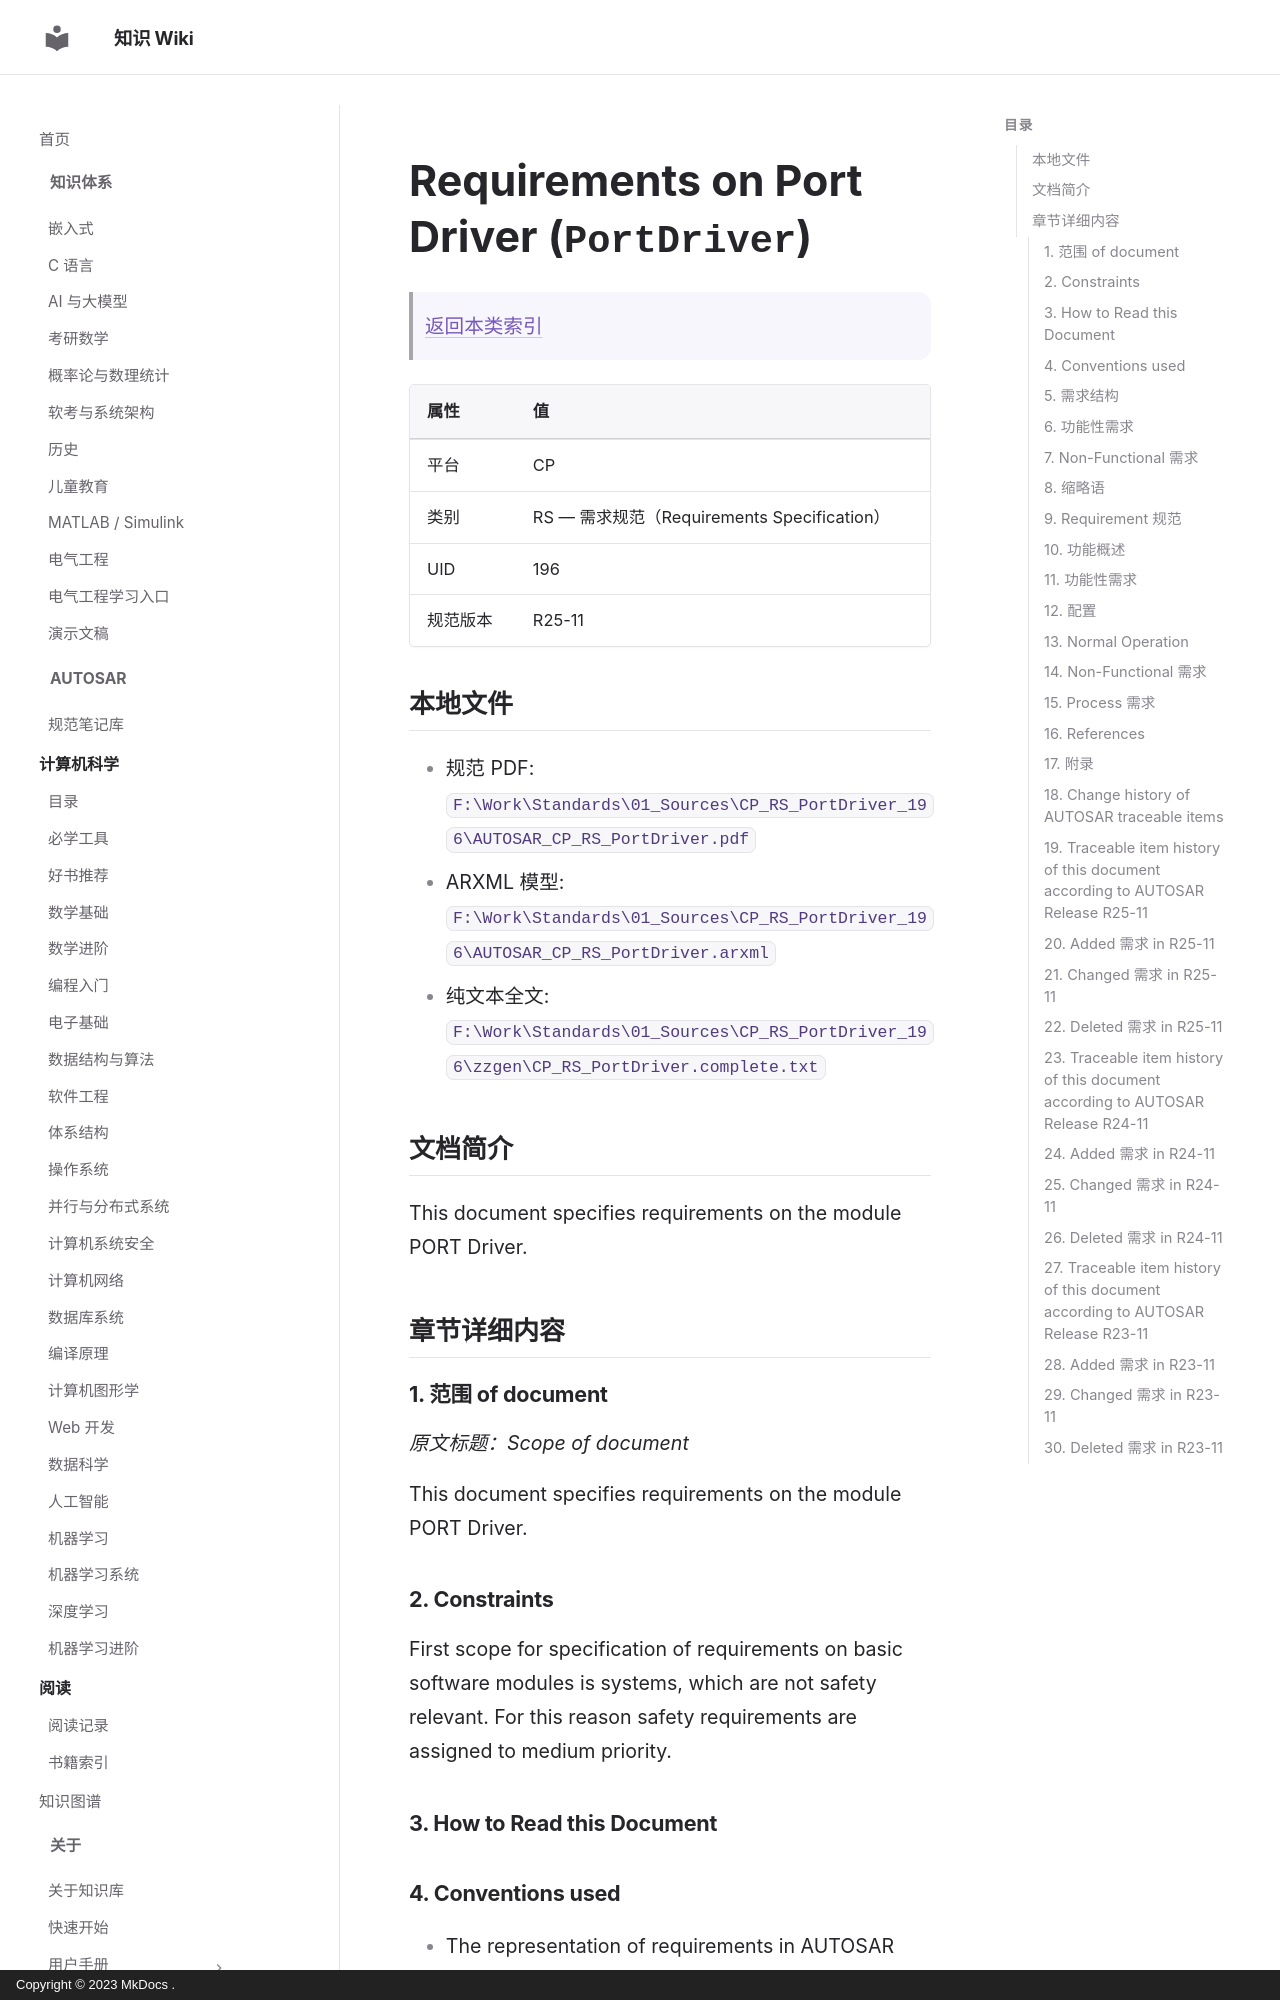

repository: ilikui/wiki · page: types/autosar/specs/CP/RS/PortDriver/index.html · generator: mkdocs · copyright: Copyright © 2023 MkDocs .

# Requirements on Port Driver (`PortDriver`)

> [返回本类索引](index.md)

| 属性 | 值 |
|---|---|
| 平台 | CP |
| 类别 | RS — 需求规范（Requirements Specification） |
| UID | 196 |
| 规范版本 | R25-11 |

## 本地文件

- 规范 PDF: `F:\Work\Standards\01_Sources\CP_RS_PortDriver_196\AUTOSAR_CP_RS_PortDriver.pdf`
- ARXML 模型: `F:\Work\Standards\01_Sources\CP_RS_PortDriver_196\AUTOSAR_CP_RS_PortDriver.arxml`
- 纯文本全文: `F:\Work\Standards\01_Sources\CP_RS_PortDriver_196\zzgen\CP_RS_PortDriver.complete.txt`

## 文档简介

This document specifies requirements on the module PORT Driver.

## 章节详细内容

### 1. 范围 of document
*原文标题：Scope of document*

This document specifies requirements on the module PORT Driver.

### 2. Constraints

First scope for specification of requirements on basic software modules is systems, which are not safety relevant. For this reason safety requirements are assigned to medium priority.

### 3. How to Read this Document
